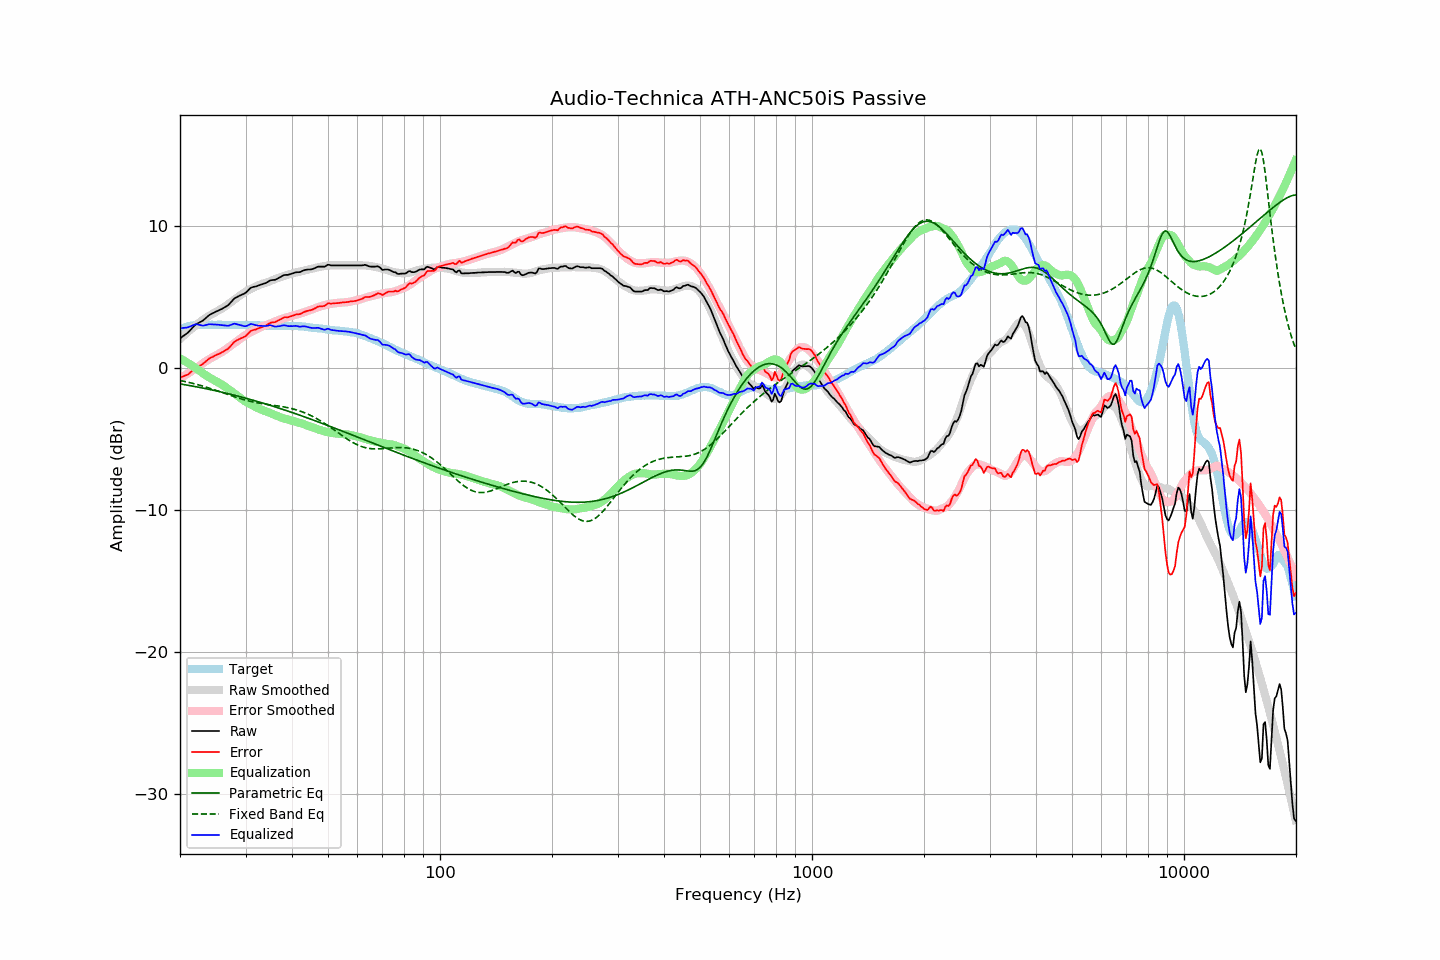

The data file committed next to this chart (first rows):
frequency, raw, error, smoothed, error_smoothed, equalization, parametric_eq, fixed_band_eq, equalized_raw, equalized_smoothed, target
20.00, 2.10, -0.64, 2.06, -0.71, 0.71, -1.10, -0.86, 2.81, 2.77, 2.74
20.20, 2.18, -0.61, 2.17, -0.64, 0.64, -1.12, -0.88, 2.82, 2.81, 2.79
20.40, 2.27, -0.57, 2.27, -0.57, 0.57, -1.14, -0.91, 2.85, 2.84, 2.84
20.61, 2.35, -0.52, 2.38, -0.50, 0.50, -1.16, -0.93, 2.85, 2.88, 2.87
20.81, 2.43, -0.49, 2.48, -0.43, 0.43, -1.18, -0.96, 2.87, 2.91, 2.92
21.02, 2.52, -0.44, 2.58, -0.36, 0.36, -1.20, -0.98, 2.89, 2.94, 2.96
21.23, 2.64, -0.34, 2.67, -0.29, 0.29, -1.22, -1.01, 2.93, 2.96, 2.98
21.44, 2.76, -0.24, 2.77, -0.22, 0.22, -1.24, -1.03, 2.98, 2.99, 3.00
21.66, 2.88, -0.14, 2.86, -0.14, 0.14, -1.26, -1.06, 3.03, 3.01, 3.02
21.87, 3.00, -0.03, 2.95, -0.07, 0.07, -1.28, -1.09, 3.08, 3.02, 3.03
22.09, 3.10, 0.05, 3.04, 0.00, -0.00, -1.30, -1.12, 3.10, 3.04, 3.05
22.31, 3.16, 0.10, 3.13, 0.08, -0.08, -1.32, -1.15, 3.09, 3.05, 3.06
22.54, 3.22, 0.16, 3.22, 0.16, -0.16, -1.35, -1.18, 3.06, 3.06, 3.06
22.76, 3.28, 0.22, 3.31, 0.25, -0.25, -1.37, -1.22, 3.03, 3.06, 3.06
22.99, 3.34, 0.29, 3.40, 0.33, -0.33, -1.39, -1.25, 3.01, 3.07, 3.05
23.22, 3.43, 0.38, 3.48, 0.41, -0.41, -1.41, -1.28, 3.02, 3.07, 3.05
23.45, 3.53, 0.48, 3.56, 0.49, -0.49, -1.44, -1.32, 3.04, 3.07, 3.05
23.69, 3.63, 0.57, 3.63, 0.56, -0.56, -1.46, -1.35, 3.07, 3.07, 3.06
23.92, 3.73, 0.67, 3.70, 0.63, -0.63, -1.48, -1.39, 3.10, 3.07, 3.06
24.16, 3.80, 0.74, 3.76, 0.70, -0.70, -1.51, -1.42, 3.11, 3.07, 3.06
24.40, 3.85, 0.78, 3.82, 0.76, -0.76, -1.53, -1.46, 3.09, 3.07, 3.07
24.65, 3.91, 0.85, 3.89, 0.82, -0.82, -1.56, -1.50, 3.09, 3.06, 3.06
24.89, 3.97, 0.91, 3.95, 0.88, -0.88, -1.58, -1.54, 3.09, 3.07, 3.06
25.14, 4.02, 0.96, 4.01, 0.94, -0.94, -1.61, -1.57, 3.08, 3.07, 3.06
25.39, 4.07, 1.00, 4.08, 1.01, -1.01, -1.63, -1.61, 3.07, 3.07, 3.07
25.65, 4.13, 1.06, 4.14, 1.08, -1.08, -1.66, -1.65, 3.06, 3.07, 3.07
25.91, 4.18, 1.12, 4.21, 1.14, -1.14, -1.68, -1.69, 3.04, 3.07, 3.06
26.16, 4.24, 1.18, 4.28, 1.22, -1.22, -1.71, -1.73, 3.03, 3.07, 3.06
26.43, 4.31, 1.25, 4.36, 1.29, -1.29, -1.74, -1.77, 3.02, 3.06, 3.06
26.69, 4.38, 1.32, 4.44, 1.37, -1.37, -1.76, -1.81, 3.01, 3.06, 3.06
26.96, 4.45, 1.39, 4.52, 1.46, -1.46, -1.79, -1.85, 2.99, 3.06, 3.06
27.23, 4.57, 1.51, 4.60, 1.54, -1.54, -1.82, -1.89, 3.03, 3.06, 3.06
27.50, 4.69, 1.63, 4.68, 1.62, -1.62, -1.85, -1.93, 3.07, 3.06, 3.06
27.77, 4.82, 1.77, 4.76, 1.70, -1.70, -1.87, -1.97, 3.12, 3.06, 3.05
28.05, 4.93, 1.88, 4.84, 1.79, -1.79, -1.90, -2.01, 3.14, 3.05, 3.05
28.33, 4.99, 1.95, 4.93, 1.88, -1.88, -1.93, -2.05, 3.12, 3.05, 3.04
28.62, 5.05, 2.01, 5.02, 1.97, -1.97, -1.96, -2.09, 3.09, 3.05, 3.04
28.90, 5.11, 2.06, 5.10, 2.05, -2.05, -1.99, -2.12, 3.06, 3.05, 3.05
29.19, 5.16, 2.12, 5.19, 2.14, -2.14, -2.02, -2.16, 3.03, 3.05, 3.04
29.48, 5.21, 2.16, 5.26, 2.22, -2.22, -2.05, -2.19, 3.00, 3.05, 3.05
29.78, 5.26, 2.22, 5.34, 2.29, -2.29, -2.08, -2.22, 2.97, 3.05, 3.04
30.08, 5.33, 2.28, 5.41, 2.36, -2.36, -2.11, -2.25, 2.97, 3.04, 3.05
30.38, 5.44, 2.40, 5.47, 2.43, -2.43, -2.14, -2.28, 3.01, 3.04, 3.04
30.68, 5.56, 2.52, 5.53, 2.49, -2.49, -2.17, -2.31, 3.07, 3.04, 3.04
30.99, 5.67, 2.63, 5.59, 2.55, -2.55, -2.20, -2.34, 3.13, 3.04, 3.04
31.30, 5.71, 2.68, 5.64, 2.60, -2.60, -2.24, -2.37, 3.11, 3.04, 3.03
31.61, 5.74, 2.71, 5.70, 2.66, -2.66, -2.27, -2.39, 3.08, 3.03, 3.03
31.93, 5.76, 2.73, 5.76, 2.73, -2.73, -2.30, -2.41, 3.04, 3.03, 3.03
32.24, 5.80, 2.78, 5.81, 2.79, -2.79, -2.33, -2.44, 3.02, 3.03, 3.02
32.57, 5.84, 2.82, 5.86, 2.84, -2.84, -2.37, -2.46, 3.00, 3.02, 3.02
32.89, 5.89, 2.87, 5.91, 2.89, -2.89, -2.40, -2.48, 3.00, 3.02, 3.02
33.22, 5.92, 2.91, 5.95, 2.94, -2.94, -2.43, -2.49, 2.99, 3.01, 3.01
33.55, 5.96, 2.95, 5.99, 2.98, -2.98, -2.47, -2.51, 2.98, 3.01, 3.01
33.89, 5.99, 2.99, 6.02, 3.02, -3.02, -2.50, -2.53, 2.98, 3.00, 3.00
34.23, 6.05, 3.05, 6.05, 3.05, -3.05, -2.54, -2.54, 3.00, 3.00, 3.00
34.57, 6.11, 3.12, 6.09, 3.10, -3.10, -2.57, -2.56, 3.02, 3.00, 2.99
34.92, 6.18, 3.19, 6.14, 3.15, -3.15, -2.61, -2.58, 3.03, 2.99, 2.99
35.27, 6.21, 3.23, 6.19, 3.20, -3.20, -2.64, -2.59, 3.01, 2.99, 2.98
35.62, 6.22, 3.24, 6.23, 3.25, -3.25, -2.68, -2.61, 2.97, 2.99, 2.98
35.97, 6.23, 3.25, 6.28, 3.30, -3.30, -2.71, -2.62, 2.94, 2.98, 2.98
... 635 more rows
